The GitHub repository SCHAB2210/Distributed_Multimodal_Spectrometer-Camera_Fusion_based_Autonomous_Robotic_Textile_Sorting_Facility contains a labelled image folder "dataset" with 6 categories: cotton white, cotton black, cotton other color, polyester white, polyester black, polyester other color. Examples follow, each with its label.

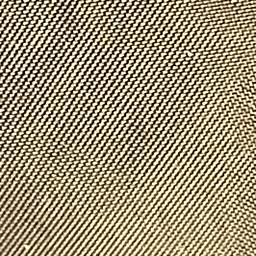
Label: polyester black

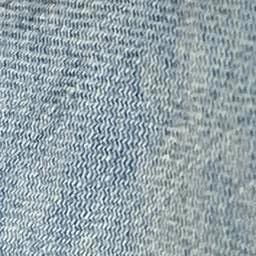
Label: cotton other color

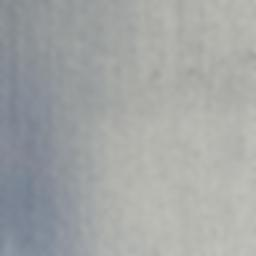
Label: cotton white

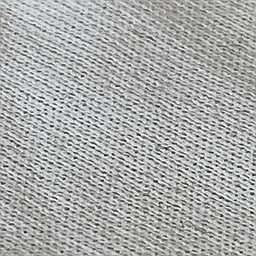
Label: polyester white

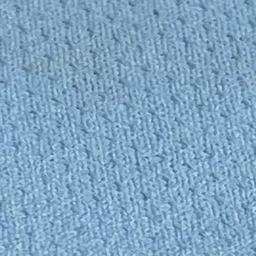
Label: polyester other color

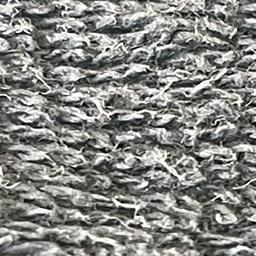
Label: cotton black
